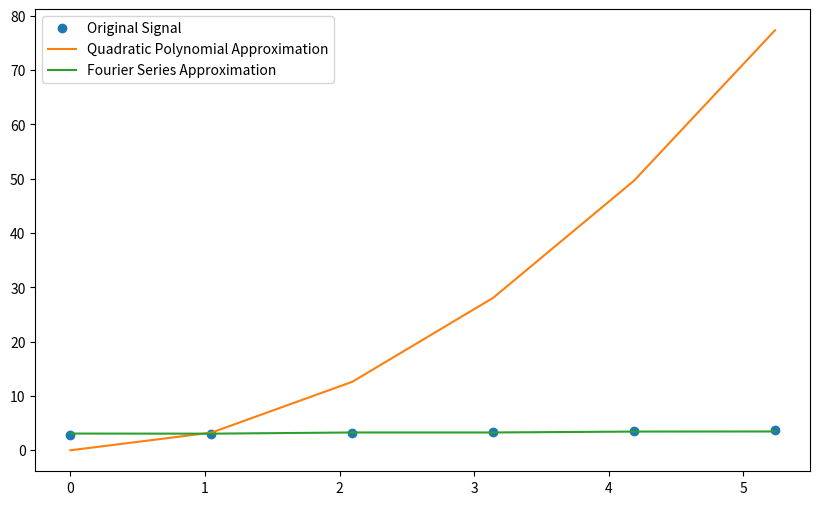

Write the Python code that produced this figure.
import numpy as np
import matplotlib.pyplot as plt
from numpy.fft import fft, ifft

y = np.array([2.80, 2.94, 3.20, 3.38, 3.53, 3.75])
x = np.linspace(0, 2 * np.pi, len(y), endpoint=False)

A = np.vstack([x**2, x, np.ones(len(x))]).T
coeffs = np.linalg.lstsq(A, y, rcond=None)[0]
quad_approx = np.polyval(coeffs[::-1], x)

y_fft = fft(y)
N = len(y)
y_fft_approx = ifft(y_fft[:3], N)

plt.figure(figsize=(10, 6))
plt.plot(x, y, 'o', label='Original Signal')
plt.plot(x, quad_approx, label='Quadratic Polynomial Approximation')
plt.plot(x, y_fft_approx, label='Fourier Series Approximation')
plt.legend()
plt.show()

quad_error = np.mean(np.abs(y - quad_approx))
fourier_error = np.mean(np.abs(y - y_fft_approx))

print(f"Quadratic Polynomial Approximation Error: {quad_error}")
print(f"Fourier Series Approximation Error: {fourier_error}")

